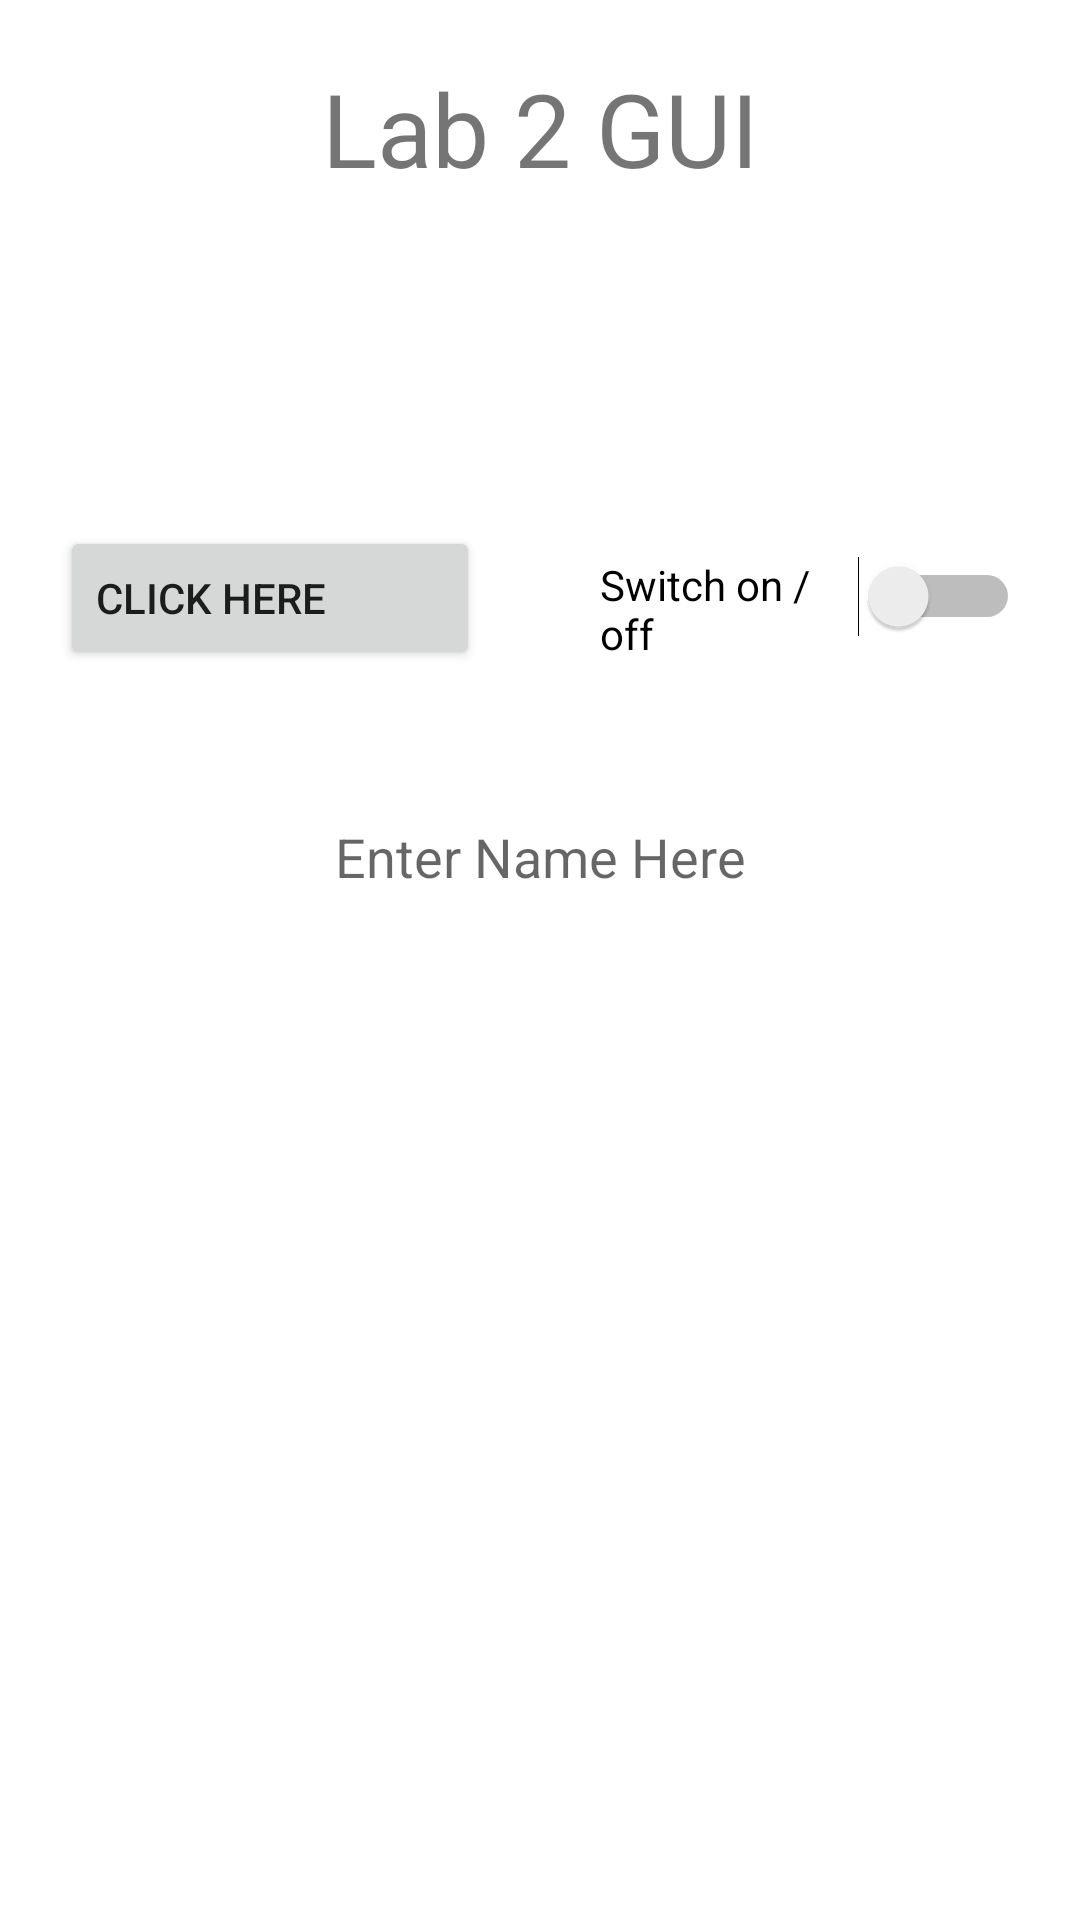

Write the Android layout XML for this screen, with the resource values it uses.
<!-- AndroidManifest.xml: application theme Theme.CST2335 -->
<!-- res/layout/activity_main_constraint.xml -->
<?xml version="1.0" encoding="utf-8"?>
<androidx.constraintlayout.widget.ConstraintLayout xmlns:android="http://schemas.android.com/apk/res/android"
    android:layout_width="match_parent"
    android:layout_height="match_parent"
    xmlns:app="http://schemas.android.com/apk/res-auto">

    <TextView android:layout_width="match_parent"
        android:layout_height="wrap_content"
        android:id="@+id/txt_gui"
        android:text="@string/lab_2_gui"
        android:layout_marginVertical="20sp"
        android:textAlignment="center"
        app:layout_constraintLeft_toLeftOf="parent"
        app:layout_constraintRight_toRightOf="parent"
        app:layout_constraintTop_toTopOf="parent"
        android:textSize="34sp" />
    <ImageButton android:layout_width="match_parent"
        android:layout_height="wrap_content"
        android:id="@+id/img"
        android:layout_marginTop="60sp"
        app:layout_constraintTop_toBottomOf="@+id/txt_gui"
        app:layout_constraintLeft_toLeftOf="parent"
        app:layout_constraintRight_toRightOf="parent"
        android:background="@android:color/transparent"
        android:src="@drawable/flag" />
    <Button android:id="@+id/btn_click"
        android:layout_width="0dp"
        android:layout_height="wrap_content"
        android:layout_marginTop="50sp"
        app:layout_constraintTop_toBottomOf="@+id/img"
        app:layout_constraintLeft_toLeftOf="parent"
        android:layout_marginHorizontal="20dp"
        app:layout_constraintRight_toLeftOf="@+id/btn_switch"
        app:layout_constraintHorizontal_weight="5"
        android:gravity="fill"
        android:text="@string/click_here" />
    <Switch android:layout_width="0dp"
        android:layout_height="wrap_content"
        android:id="@+id/btn_switch"
        android:layout_marginTop="60sp"
        app:layout_constraintTop_toBottomOf="@+id/img"
        app:layout_constraintLeft_toRightOf="@+id/btn_click"
        app:layout_constraintRight_toRightOf="parent"
        app:layout_constraintHorizontal_weight="5"
        android:layout_marginHorizontal="20dp"
        android:gravity="fill"
        android:text="@string/switch_on_off" />
    <EditText android:layout_width="match_parent"
        android:layout_height="wrap_content"
        android:hint="@string/enter_name_here"
        android:inputType="textPersonName"
        android:gravity="center"
        android:layout_marginTop="50dp"
        android:layout_marginHorizontal="20sp"
        app:layout_constraintLeft_toLeftOf="parent"
        app:layout_constraintRight_toRightOf="parent"
        app:layout_constraintTop_toBottomOf="@+id/btn_click"
        android:background="@android:color/transparent" />
</androidx.constraintlayout.widget.ConstraintLayout>
<!-- resources referenced by this layout -->
<resources>
  <string name="click_here">Click here</string>
  <string name="enter_name_here">Enter Name Here</string>
  <string name="lab_2_gui">Lab 2 GUI</string>
  <string name="switch_on_off">Switch on / off</string>
  <style name="Theme.CST2335" parent="Theme.MaterialComponents.DayNight.DarkActionBar">
          
          <item name="colorPrimary">@color/purple_500</item>
          <item name="colorPrimaryVariant">@color/purple_700</item>
          <item name="colorOnPrimary">@color/white</item>
          
          <item name="colorSecondary">@color/teal_200</item>
          <item name="colorSecondaryVariant">@color/teal_700</item>
          <item name="colorOnSecondary">@color/black</item>
          
          <item name="android:statusBarColor">?attr/colorPrimaryVariant</item>
          
      </style>
  <!-- not gathered from this repository: default colours our renderer supplied (Android Studio template values) -->
  <color name="purple_500">#FF6200EE</color>
  <color name="purple_700">#FF3700B3</color>
  <color name="teal_200">#FF03DAC5</color>
  <color name="teal_700">#FF018786</color>
  <color name="black">#FF000000</color>
  <color name="white">#FFFFFFFF</color>
</resources>
